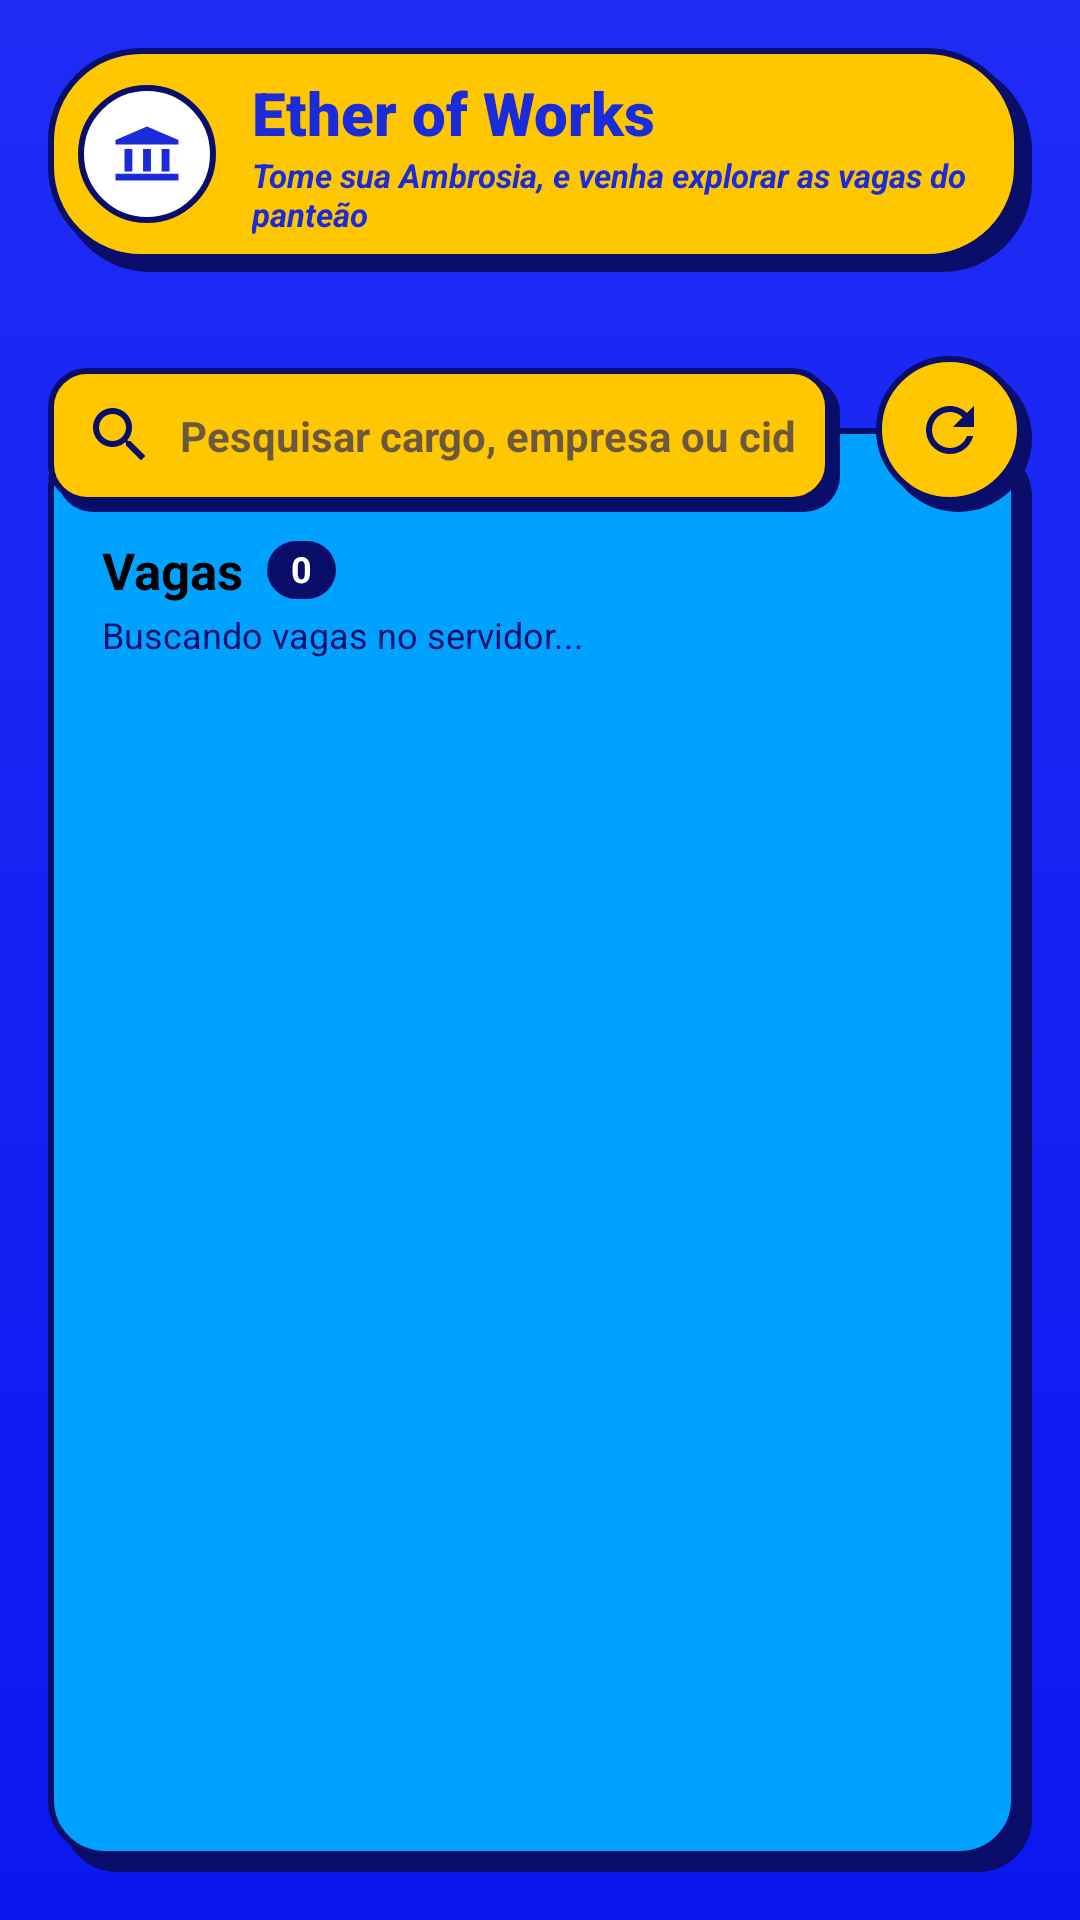

Android layout source for this screen:
<!-- AndroidManifest.xml: application theme Theme.EtherOfWork -->
<!-- res/layout/activity_main.xml -->
<?xml version="1.0" encoding="utf-8"?>
<FrameLayout
    xmlns:android="http://schemas.android.com/apk/res/android"
    xmlns:tools="http://schemas.android.com/tools"
    android:id="@+id/main"
    android:layout_width="match_parent"
    android:layout_height="match_parent"
    android:background="@drawable/bg_tela"
    tools:context=".MainActivity">

    
    <LinearLayout
        android:layout_width="match_parent"
        android:layout_height="match_parent"
        android:focusable="true"
        android:focusableInTouchMode="true"
        android:orientation="vertical"
        android:padding="16dp">

        
        <LinearLayout
            android:layout_width="match_parent"
            android:layout_height="wrap_content"
            android:background="@drawable/bg_cabecalho"
            android:gravity="center_vertical"
            android:orientation="horizontal"
            android:paddingBottom="12dp"
            android:paddingEnd="20dp"
            android:paddingStart="10dp"
            android:paddingTop="8dp">

            <FrameLayout
                android:layout_width="46dp"
                android:layout_height="46dp"
                android:background="@drawable/bg_logo">

                <ImageView
                    android:layout_width="30dp"
                    android:layout_height="21dp"
                    android:layout_gravity="center"
                    android:contentDescription="Logo do Ether of Works"
                    android:src="@drawable/ic_logo" />
            </FrameLayout>


            <LinearLayout
                android:layout_width="0dp"
                android:layout_height="wrap_content"
                android:layout_marginStart="12dp"
                android:layout_weight="1"
                android:orientation="vertical">

                <TextView
                    android:layout_width="wrap_content"
                    android:layout_height="wrap_content"
                    android:fontFamily="sans-serif-black"
                    android:text="@string/app_name"
                    android:textColor="@color/azul_titulo"
                    android:textSize="20sp" />

                <TextView
                    android:layout_width="wrap_content"
                    android:layout_height="wrap_content"
                    android:text="@string/slogan"
                    android:textColor="@color/azul_titulo"
                    android:textSize="11sp"
                    android:textStyle="bold|italic" />
            </LinearLayout>
        </LinearLayout>


        
        <FrameLayout
            android:layout_width="match_parent"
            android:layout_height="0dp"
            android:layout_marginTop="28dp"
            android:layout_weight="1">

            <LinearLayout
                android:layout_width="match_parent"
                android:layout_height="match_parent"
                android:layout_marginTop="24dp"
                android:background="@drawable/bg_painel"
                android:orientation="vertical"
                android:paddingBottom="17dp"
                android:paddingEnd="19dp"
                android:paddingStart="14dp"
                android:paddingTop="36dp">

                <LinearLayout
                    android:layout_width="match_parent"
                    android:layout_height="wrap_content"
                    android:gravity="center_vertical"
                    android:orientation="horizontal"
                    android:paddingEnd="4dp"
                    android:paddingStart="4dp">

                    <TextView
                        android:layout_width="wrap_content"
                        android:layout_height="wrap_content"
                        android:text="Vagas"
                        android:textColor="@color/texto_escuro"
                        android:textSize="17sp"
                        android:textStyle="bold" />

                    <TextView
                        android:id="@+id/tvContador"
                        android:layout_width="wrap_content"
                        android:layout_height="wrap_content"
                        android:layout_marginStart="8dp"
                        android:background="@drawable/bg_contador"
                        android:paddingBottom="2dp"
                        android:paddingEnd="8dp"
                        android:paddingStart="8dp"
                        android:paddingTop="1dp"
                        android:text="0"
                        android:textColor="@color/white"
                        android:textSize="12sp"
                        android:textStyle="bold" />
                </LinearLayout>


                <TextView
                    android:id="@+id/tvStatus"
                    android:layout_width="match_parent"
                    android:layout_height="wrap_content"
                    android:layout_marginBottom="10dp"
                    android:layout_marginTop="2dp"
                    android:paddingEnd="4dp"
                    android:paddingStart="4dp"
                    android:text="Buscando vagas no servidor..."
                    android:textColor="@color/azul_marinho"
                    android:textSize="12sp" />

                <FrameLayout
                    android:layout_width="match_parent"
                    android:layout_height="0dp"
                    android:layout_weight="1">

                    <ListView
                        android:id="@+id/lvVagas"
                        android:layout_width="match_parent"
                        android:layout_height="match_parent"
                        android:clipToPadding="false"
                        android:divider="@android:color/transparent"
                        android:dividerHeight="10dp"
                        android:listSelector="@android:color/transparent"
                        android:paddingBottom="4dp"
                        android:scrollbars="none" />

                    <LinearLayout
                        android:id="@+id/layoutEmptyState"
                        android:layout_width="match_parent"
                        android:layout_height="wrap_content"
                        android:background="@drawable/bg_vazio"
                        android:gravity="center"
                        android:orientation="vertical"
                        android:paddingBottom="34dp"
                        android:paddingEnd="20dp"
                        android:paddingStart="20dp"
                        android:paddingTop="30dp"
                        android:visibility="gone">

                        <TextView
                            android:id="@+id/tvEmptyTitulo"
                            android:layout_width="wrap_content"
                            android:layout_height="wrap_content"
                            android:gravity="center"
                            android:text="Nenhuma vaga por aqui"
                            android:textColor="@color/azul_marinho"
                            android:textSize="16sp"
                            android:textStyle="bold" />

                        <TextView
                            android:id="@+id/tvEmptyTexto"
                            android:layout_width="wrap_content"
                            android:layout_height="wrap_content"
                            android:layout_marginTop="4dp"
                            android:gravity="center"
                            android:text="Ainda não há vagas no panteão. Volte mais tarde."
                            android:textColor="@color/azul_marinho"
                            android:textSize="13sp" />
                    </LinearLayout>
                </FrameLayout>
            </LinearLayout>


            
            <LinearLayout
                android:layout_width="match_parent"
                android:layout_height="wrap_content"
                android:gravity="bottom"
                android:orientation="horizontal">

                <EditText
                    android:id="@+id/edtBusca"
                    android:layout_width="0dp"
                    android:layout_height="48dp"
                    android:layout_marginEnd="12dp"
                    android:layout_weight="1"
                    android:autofillHints=""
                    android:background="@drawable/bg_aba"
                    android:drawablePadding="8dp"
                    android:drawableStart="@drawable/ic_search"
                    android:hint="Pesquisar cargo, empresa ou cidade"
                    android:imeOptions="actionSearch"
                    android:inputType="text"
                    android:maxLines="1"
                    android:paddingBottom="3dp"
                    android:paddingEnd="15dp"
                    android:paddingStart="12dp"
                    android:textColor="@color/texto_escuro"
                    android:textColorHint="@color/marinho_suave"
                    android:textSize="14sp"
                    android:textStyle="bold" />

                <ImageButton
                    android:id="@+id/btnAtualizar"
                    android:layout_width="52dp"
                    android:layout_height="52dp"
                    android:background="@drawable/bg_botao_redondo"
                    android:contentDescription="Atualizar a lista de vagas"
                    android:paddingBottom="3dp"
                    android:paddingEnd="3dp"
                    android:src="@drawable/ic_atualizar" />
            </LinearLayout>
        </FrameLayout>
    </LinearLayout>
</FrameLayout>
<!-- resources referenced by this layout -->
<resources>
  <color name="azul_marinho">#0A0E6B</color>
  <color name="azul_titulo">#1B2BD9</color>
  <color name="marinho_suave">#990A0E6B</color>
  <color name="texto_escuro">#000000</color>
  <color name="white">#FFFFFFFF</color>
  <!-- drawable bg_aba (drawable) -->
  <?xml version="1.0" encoding="utf-8"?>
  <selector xmlns:android="http://schemas.android.com/apk/res/android">
      <item android:drawable="@drawable/bg_aba_focada" android:state_focused="true" />
      <item android:drawable="@drawable/bg_aba_normal" />
  </selector>
  <!-- drawable bg_botao_redondo (drawable) -->
  <?xml version="1.0" encoding="utf-8"?>
  <selector xmlns:android="http://schemas.android.com/apk/res/android">
      <item android:drawable="@drawable/bg_botao_redondo_apertado" android:state_pressed="true" />
      <item android:drawable="@drawable/bg_botao_redondo_apertado" android:state_enabled="false" />
      <item android:drawable="@drawable/bg_botao_redondo_normal" />
  </selector>
  <!-- drawable bg_contador (drawable) -->
  <?xml version="1.0" encoding="utf-8"?>
  <shape xmlns:android="http://schemas.android.com/apk/res/android"
      android:shape="rectangle">
      <solid android:color="@color/azul_marinho" />
      <corners android:radius="10dp" />
  </shape>
  <!-- drawable bg_logo (drawable) -->
  <?xml version="1.0" encoding="utf-8"?>
  <shape xmlns:android="http://schemas.android.com/apk/res/android"
      android:shape="oval">
      <solid android:color="@color/white" />
      <stroke android:width="2dp" android:color="@color/azul_marinho" />
  </shape>
  <!-- drawable bg_tela (drawable) -->
  <?xml version="1.0" encoding="utf-8"?>
  <shape xmlns:android="http://schemas.android.com/apk/res/android"
      android:shape="rectangle">
      <gradient
          android:angle="270"
          android:endColor="@color/azul_fundo"
          android:startColor="@color/azul_fundo_claro" />
  </shape>
  <!-- drawable bg_vazio (drawable) -->
  <?xml version="1.0" encoding="utf-8"?>
  <shape xmlns:android="http://schemas.android.com/apk/res/android"
      android:shape="rectangle">
      <stroke
          android:width="2dp"
          android:color="@color/marinho_linha"
          android:dashGap="6dp"
          android:dashWidth="10dp" />
      <corners android:radius="12dp" />
  </shape>
  <string name="app_name">Ether of Works</string>
  <string name="slogan">Tome sua Ambrosia, e venha explorar as vagas do panteão</string>
  <style name="Theme.EtherOfWork" parent="Base.Theme.EtherOfWork" />
  <!-- drawable bg_botao_redondo_apertado (drawable) -->
  <?xml version="1.0" encoding="utf-8"?>
  <layer-list xmlns:android="http://schemas.android.com/apk/res/android">
      <item android:left="3dp" android:top="3dp">
          <shape android:shape="rectangle">
              <solid android:color="@color/amarelo_cartao" />
              <stroke android:width="2dp" android:color="@color/azul_marinho" />
              <corners android:radius="30dp" />
          </shape>
      </item>
  </layer-list>
  <color name="amarelo_aba">#FFC700</color>
  <color name="azul_painel">#00A2FF</color>
  <color name="azul_fundo">#0B17F0</color>
  <color name="azul_fundo_claro">#1F2CF6</color>
  <color name="marinho_linha">#400A0E6B</color>
  <style name="Base.Theme.EtherOfWork" parent="Theme.Material3.Light.NoActionBar">
          <item name="colorPrimary">@color/azul_marinho</item>
          <item name="colorOnPrimary">@color/white</item>
          <item name="colorSecondary">@color/amarelo_aba</item>
          <item name="colorAccent">@color/azul_marinho</item>
          <item name="android:windowBackground">@color/azul_fundo</item>
          <item name="android:windowLightStatusBar">false</item>
      </style>
  <color name="amarelo_aba_claro">#FFE066</color>
  <color name="amarelo_cartao">#FFFF00</color>
</resources>
